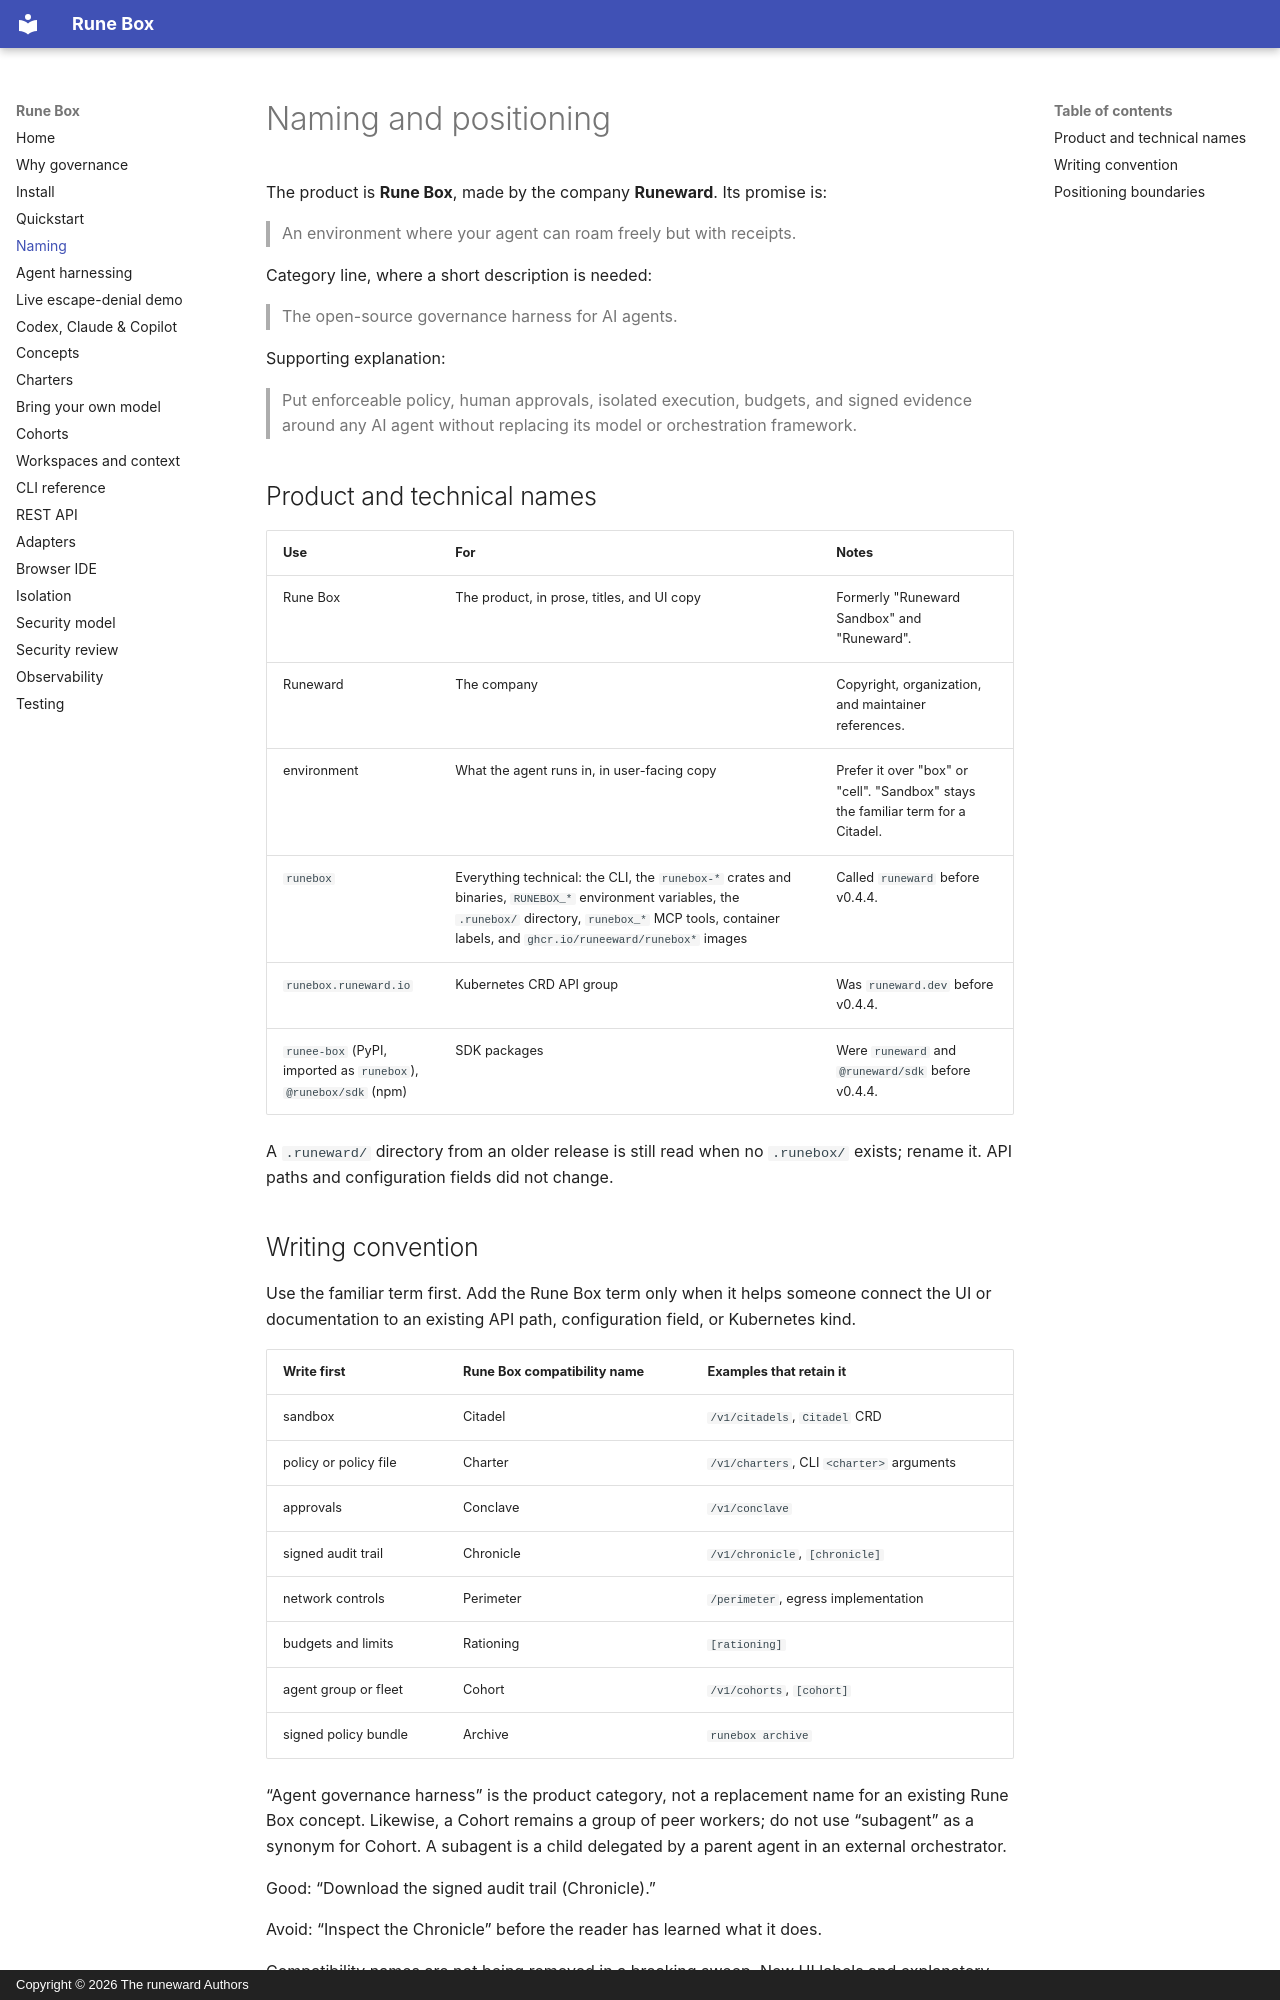

repository: Runeeward/RuneBox · page: naming/index.html · generator: mkdocs · copyright: Copyright © 2026 The runeward Authors

# Naming and positioning

The product is **Rune Box**, made by the company **Runeward**. Its promise is:

> An environment where your agent can roam freely but with receipts.

Category line, where a short description is needed:

> The open-source governance harness for AI agents.

Supporting explanation:

> Put enforceable policy, human approvals, isolated execution, budgets, and signed evidence around
> any AI agent without replacing its model or orchestration framework.

## Product and technical names

| Use | For | Notes |
| --- | --- | --- |
| Rune Box | The product, in prose, titles, and UI copy | Formerly "Runeward Sandbox" and "Runeward". |
| Runeward | The company | Copyright, organization, and maintainer references. |
| environment | What the agent runs in, in user-facing copy | Prefer it over "box" or "cell". "Sandbox" stays the familiar term for a Citadel. |
| `runebox` | Everything technical: the CLI, the `runebox-*` crates and binaries, `RUNEBOX_*` environment variables, the `.runebox/` directory, `runebox_*` MCP tools, container labels, and `ghcr.io/runeeward/runebox*` images | Called `runeward` before v0.4.4. |
| `runebox.runeward.io` | Kubernetes CRD API group | Was `runeward.dev` before v0.4.4. |
| `runee-box` (PyPI, imported as `runebox`), `@runebox/sdk` (npm) | SDK packages | Were `runeward` and `@runeward/sdk` before v0.4.4. |

A `.runeward/` directory from an older release is still read when no `.runebox/` exists; rename it.
API paths and configuration fields did not change.
